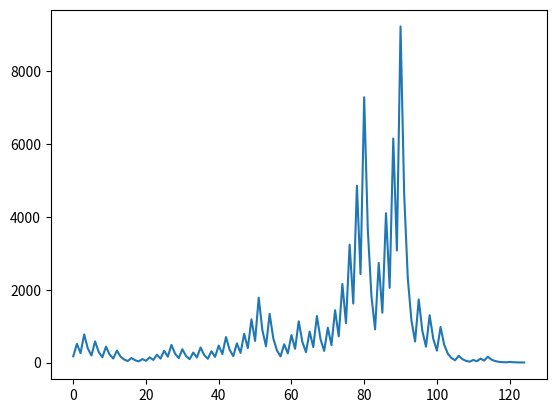

This figure's Python source:
import random
import time
import matplotlib.pyplot as plt
import numpy as np

num=1
K=[]
tm=0
#num = random.randint(1, 9)

while True:
    L = []
    def func(n):
        global tm
        global L
        k = n
        L.append(k)
        print(L)
        print(n)
        if n % 2 == 0:
            n /= 2
        else:
            n = (3 * n) + 1
        n = int(n)
        #time.sleep(1)
        tm+=1
        if k != 1:
            func(n)
        #else:
         #   y = np.array(L)
          #  plt.plot(y)
           # plt.show()
    func(num)
    print("No of runs taken: "+str(len(L)-1))
    K.append(len(L)-1)
    num+=1
    if num>200:
        break
K[0]=K[1]
L.clear()
func(K.index(max(K))+1)
y = np.array(L)
plt.plot(y)
plt.show()
print(K)
print("Min value with max runs: "+str(K.index(max(K))+1))
print("No of runs for {} : ".format(str(K.index(max(K))+1))+str(max(K)))
print("Total time taken: "+str(tm)+" seconds")